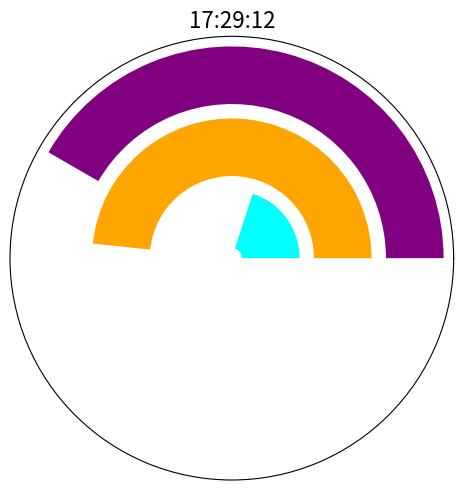

Recreate this plot in Python.
import datetime as dt
import numpy as np
import matplotlib.pyplot as plt

now = dt.datetime.now()
h = now.hour % 12
m = now.minute
s = now.second

fig = plt.figure(figsize=(5, 5))
ax = plt.subplot(111, polar=True)

# Draw radial bars
ax.barh(3, 2*np.pi*(h/12), color="purple")
ax.barh(2, 2*np.pi*(m/60), color="orange")
ax.barh(1, 2*np.pi*(s/60), color="cyan")

ax.set_yticks([])
ax.set_xticks([])

ax.set_title(now.strftime("%H:%M:%S"), fontsize=16)

plt.tight_layout()
plt.show()
